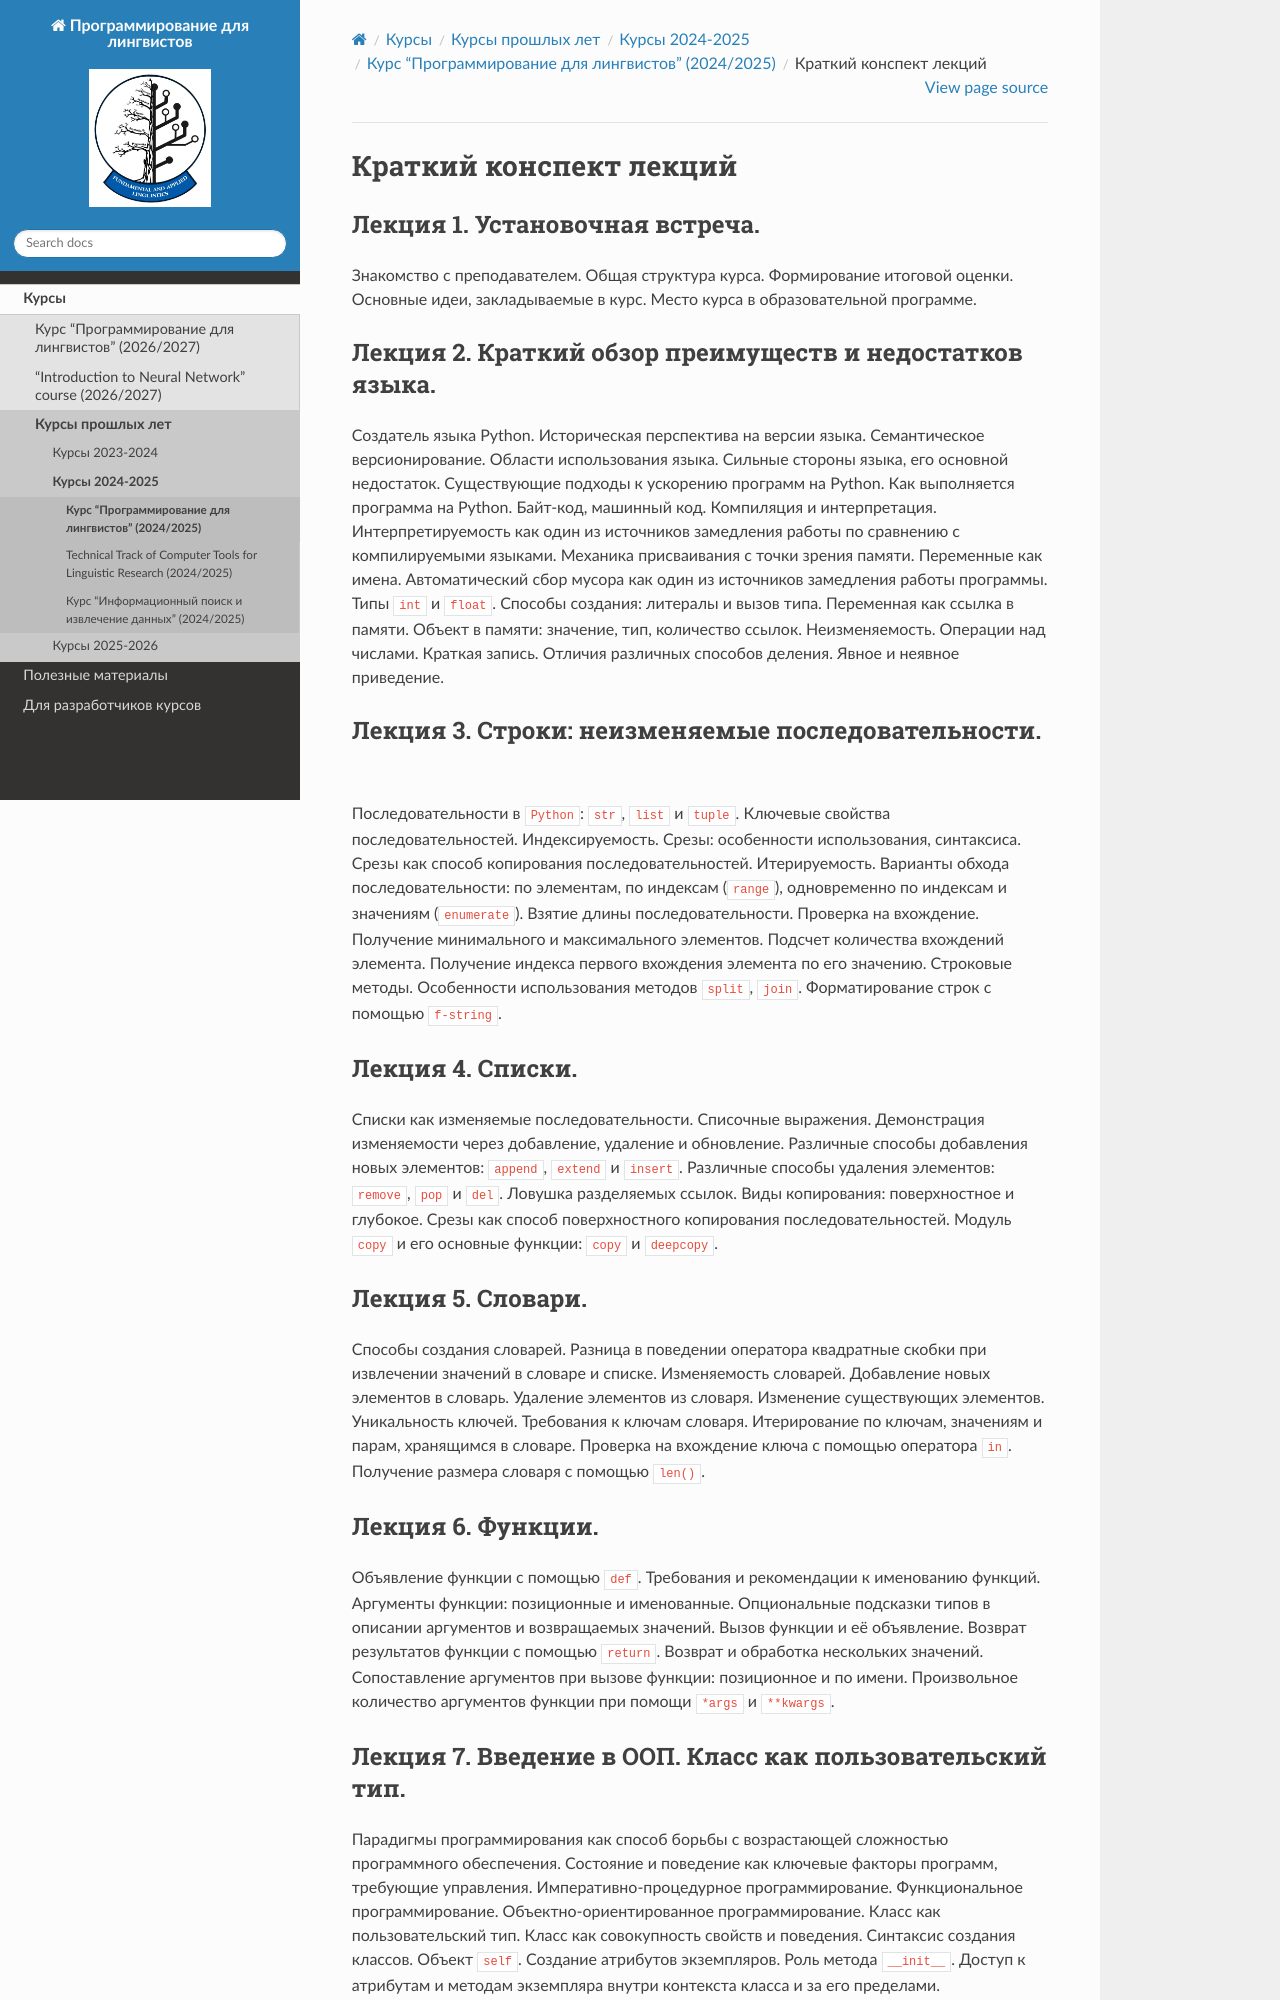

repository: fipl-hse/fipl-hse.github.io · page: docs/archived_courses/2024_2025/python_2024/lectures_content.html · generator: sphinx

.. _lectures-content-label-2024:

Краткий конспект лекций
=======================

Лекция 1. Установочная встреча.
-------------------------------

Знакомство с преподавателем. Общая структура курса. Формирование
итоговой оценки. Основные идеи, закладываемые в курс. Место курса в
образовательной программе.

Лекция 2. Краткий обзор преимуществ и недостатков языка.
--------------------------------------------------------

Создатель языка Python. Историческая
перспектива на версии языка. Семантическое версионирование. Области
использования языка. Сильные стороны языка, его основной недостаток.
Существующие подходы к ускорению программ на Python. Как выполняется программа на Python.
Байт-код, машинный код. Компиляция и интерпретация.
Интерпретируемость как один из источников замедления работы по сравнению с
компилируемыми языками. Механика присваивания с точки зрения памяти. Переменные как имена.
Автоматический сбор мусора как один из источников замедления работы программы.
Типы ``int`` и ``float``. Способы создания:
литералы и вызов типа.
Переменная как ссылка в памяти. Объект в памяти: значение, тип,
количество ссылок. Неизменяемость. Операции над числами. Краткая запись.
Отличия различных способов деления. Явное и неявное приведение.

Лекция 3. Строки: неизменяемые последовательности.
--------------------------------------------------

Последовательности в ``Python``: ``str``, ``list`` и ``tuple``. Ключевые
свойства последовательностей. Индексируемость. Срезы: особенности
использования, синтаксиса. Срезы как способ копирования
последовательностей. Итерируемость. Варианты обхода последовательности:
по элементам, по индексам (``range``), одновременно по индексам и
значениям (``enumerate``). Взятие длины последовательности. Проверка на
вхождение. Получение минимального и максимального элементов. Подсчет
количества вхождений элемента. Получение индекса первого вхождения
элемента по его значению. Строковые методы. Особенности использования
методов ``split``, ``join``. Форматирование строк с помощью
``f-string``.

Лекция 4. Списки.
-----------------

Списки как изменяемые последовательности. Списочные выражения.
Демонстрация изменяемости через добавление, удаление и обновление.
Различные способы добавления новых элементов:
``append``, ``extend`` и ``insert``. Различные способы удаления элементов:
``remove``, ``pop`` и ``del``.
Ловушка разделяемых ссылок. Виды копирования: поверхностное и глубокое.
Срезы как способ поверхностного копирования
последовательностей. Модуль ``copy`` и его основные функции: ``copy`` и ``deepcopy``.

Лекция 5. Словари.
------------------

Способы создания словарей. Разница в поведении оператора квадратные
скобки при извлечении значений в словаре и списке. Изменяемость
словарей. Добавление новых элементов в словарь. Удаление элементов из
словаря. Изменение существующих элементов. Уникальность ключей.
Требования к ключам словаря. Итерирование по ключам, значениям и парам,
хранящимся в словаре. Проверка на вхождение ключа с помощью оператора
``in``. Получение размера словаря с помощью ``len()``.

Лекция 6. Функции.
------------------

Объявление функции с помощью ``def``. Требования и рекомендации к
именованию функций. Аргументы функции: позиционные и именованные.
Опциональные подсказки типов в описании аргументов и возвращаемых
значений. Вызов функции и её объявление. Возврат результатов функции с
помощью ``return``. Возврат и обработка нескольких значений.
Сопоставление аргументов при вызове функции: позиционное и по имени.
Произвольное количество аргументов функции при помощи ``*args`` и
``**kwargs``.
